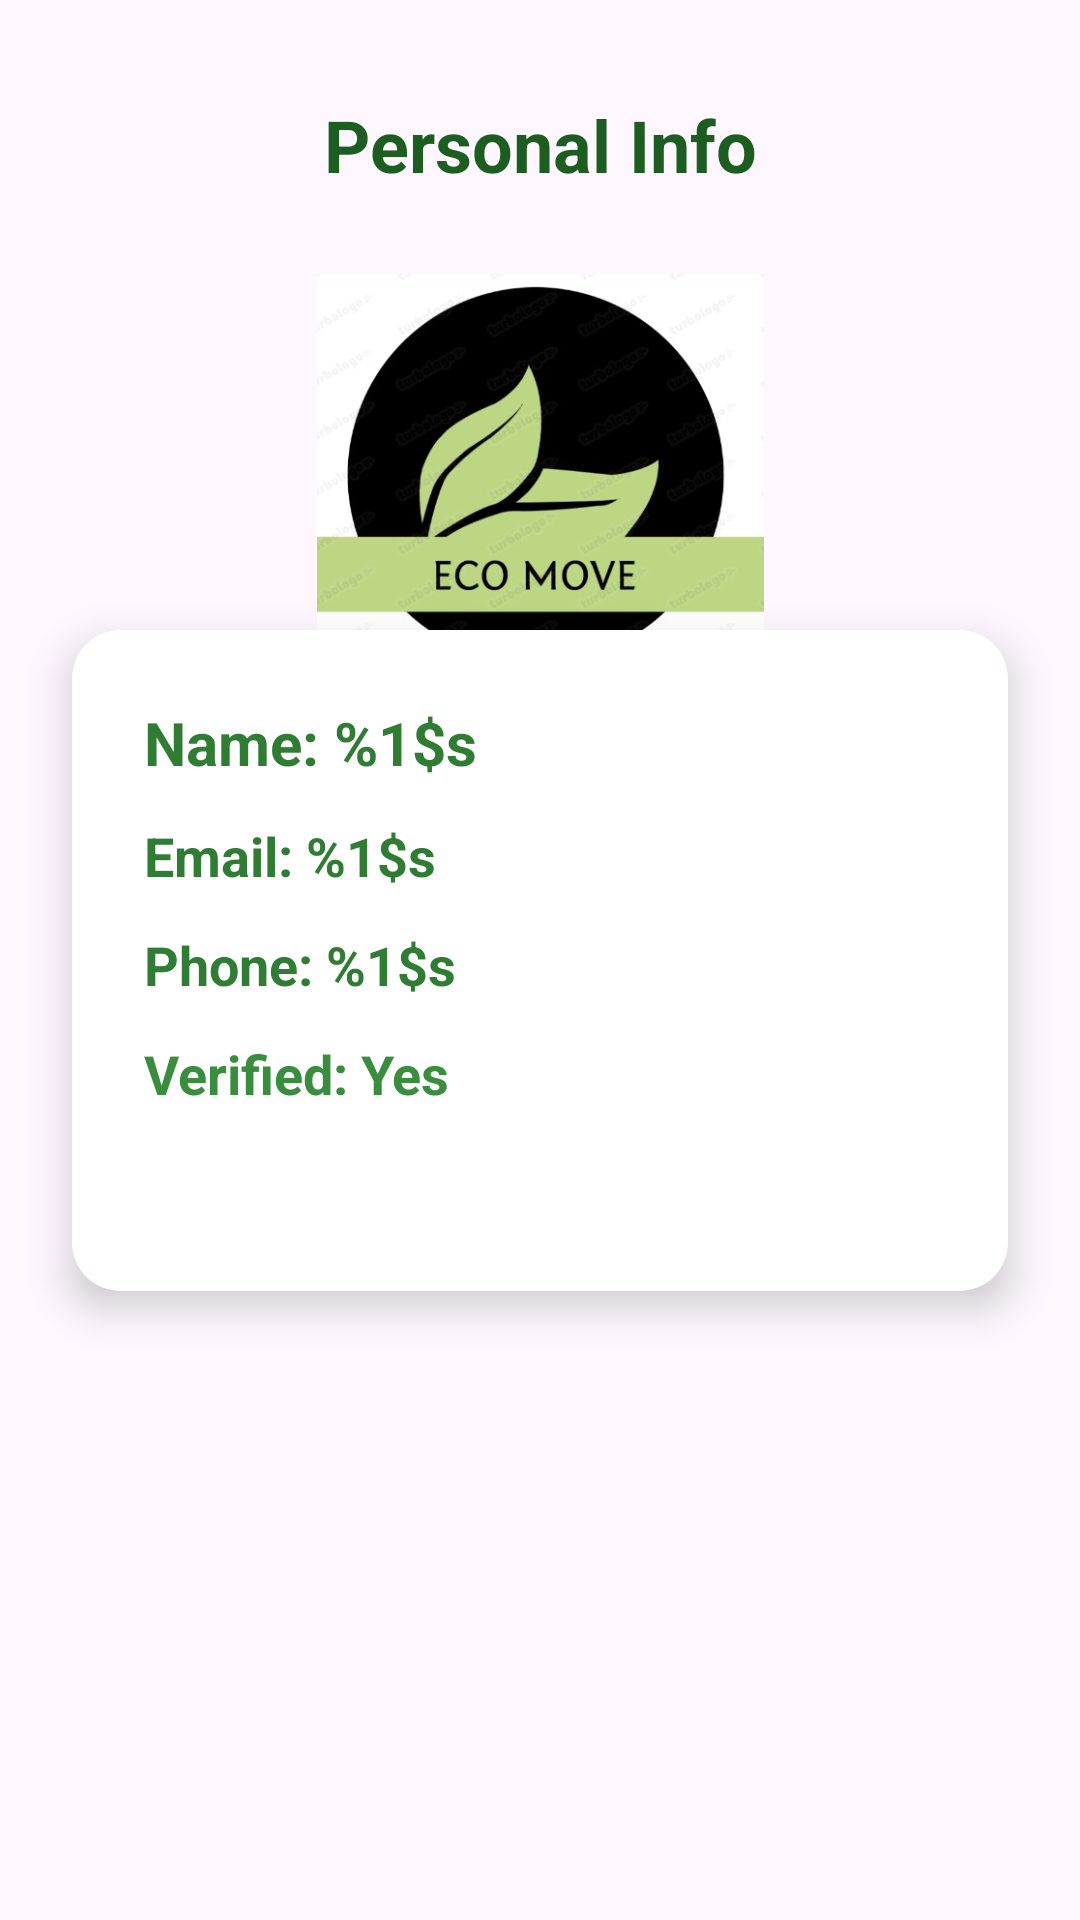

Here is an Android app screen rendered from its layout file. Give the layout XML and the strings, colors and styles it references.
<!-- AndroidManifest.xml: application theme Theme.EcoMove -->
<!-- res/layout/activity_personal_info.xml -->
<?xml version="1.0" encoding="utf-8"?>
<androidx.constraintlayout.widget.ConstraintLayout
    xmlns:android="http://schemas.android.com/apk/res/android"
    xmlns:app="http://schemas.android.com/apk/res-auto"
    xmlns:tools="http://schemas.android.com/tools"
    android:id="@+id/main"
    android:layout_width="match_parent"
    android:layout_height="match_parent"
    tools:context=".PersonalInfoActivity">

    <TextView
        android:id="@+id/personal_info_heading"
        android:layout_width="wrap_content"
        android:layout_height="wrap_content"
        android:text="Personal Info"
        android:textSize="24sp"
        android:textStyle="bold"
        android:textColor="#1B5E20"
        android:layout_marginTop="32dp"
        app:layout_constraintTop_toTopOf="parent"
        app:layout_constraintStart_toStartOf="parent"
        app:layout_constraintEnd_toEndOf="parent" />

    <ImageView
        android:id="@+id/app_logo"
        android:layout_width="149dp"
        android:layout_height="138dp"
        android:contentDescription="@string/logo_desc"
        android:src="@drawable/ecomove_logo"
        android:layout_marginTop="24dp"
        app:layout_constraintTop_toBottomOf="@id/personal_info_heading"
        app:layout_constraintStart_toStartOf="parent"
        app:layout_constraintEnd_toEndOf="parent" />

    

    <androidx.cardview.widget.CardView
android:id="@+id/info_card"
android:layout_width="0dp"
android:layout_height="wrap_content"
android:layout_margin="24dp"
app:cardCornerRadius="16dp"
app:cardElevation="8dp"
app:layout_constraintTop_toTopOf="parent"
app:layout_constraintBottom_toBottomOf="parent"
app:layout_constraintStart_toStartOf="parent"
app:layout_constraintEnd_toEndOf="parent">

        <LinearLayout
            android:layout_width="match_parent"
            android:layout_height="wrap_content"
            android:orientation="vertical"
            android:padding="24dp">

            <TextView
                android:id="@+id/name_text"
                android:layout_width="match_parent"
                android:layout_height="wrap_content"
                android:text="@string/name_format"
                android:textColor="#2E7D32"
                android:textSize="20sp"
                android:textStyle="bold" />

            <TextView
                android:id="@+id/email_text"
                android:layout_width="match_parent"
                android:layout_height="wrap_content"
                android:layout_marginTop="12dp"
                android:text="@string/email_format"
                android:textStyle="bold"
                android:textColor="#2E7D32"
                android:textSize="18sp" />

            <TextView
                android:id="@+id/phone_text"
                android:layout_width="match_parent"
                android:layout_height="wrap_content"
                android:layout_marginTop="12dp"
                android:text="@string/phone_format"
                android:textStyle="bold"
                android:textColor="#2E7D32"
                android:textSize="18sp" />

            <TextView
                android:id="@+id/verified_text"
                android:layout_width="match_parent"
                android:layout_height="wrap_content"
                android:layout_marginTop="12dp"
                android:text="@string/verified_status_true"
                android:textStyle="bold"
                android:textColor="#388E3C"
                android:textSize="18sp" />

            <TextView
                android:id="@+id/credit_text"
                android:layout_width="match_parent"
                android:layout_height="wrap_content"
                android:layout_marginTop="12dp"
                android:textColor="#2E7D32"
                android:textStyle="bold"
                android:textSize="18sp" />
        </LinearLayout>
    </androidx.cardview.widget.CardView>

    </androidx.constraintlayout.widget.ConstraintLayout>
<!-- resources referenced by this layout -->
<resources>
  <!-- drawable ecomove_logo: jpg bitmap (drawable, 29670 bytes) -->
  <string name="email_format">Email: %1$s</string>
  <string name="logo_desc">App logo</string>
  <string name="name_format">Name: %1$s</string>
  <string name="phone_format">Phone: %1$s</string>
  <string name="verified_status_true">Verified: Yes</string>
  <style name="Theme.EcoMove" parent="Base.Theme.EcoMove" />
  <style name="Base.Theme.EcoMove" parent="Theme.Material3.DayNight.NoActionBar">
          
          
      </style>
</resources>
